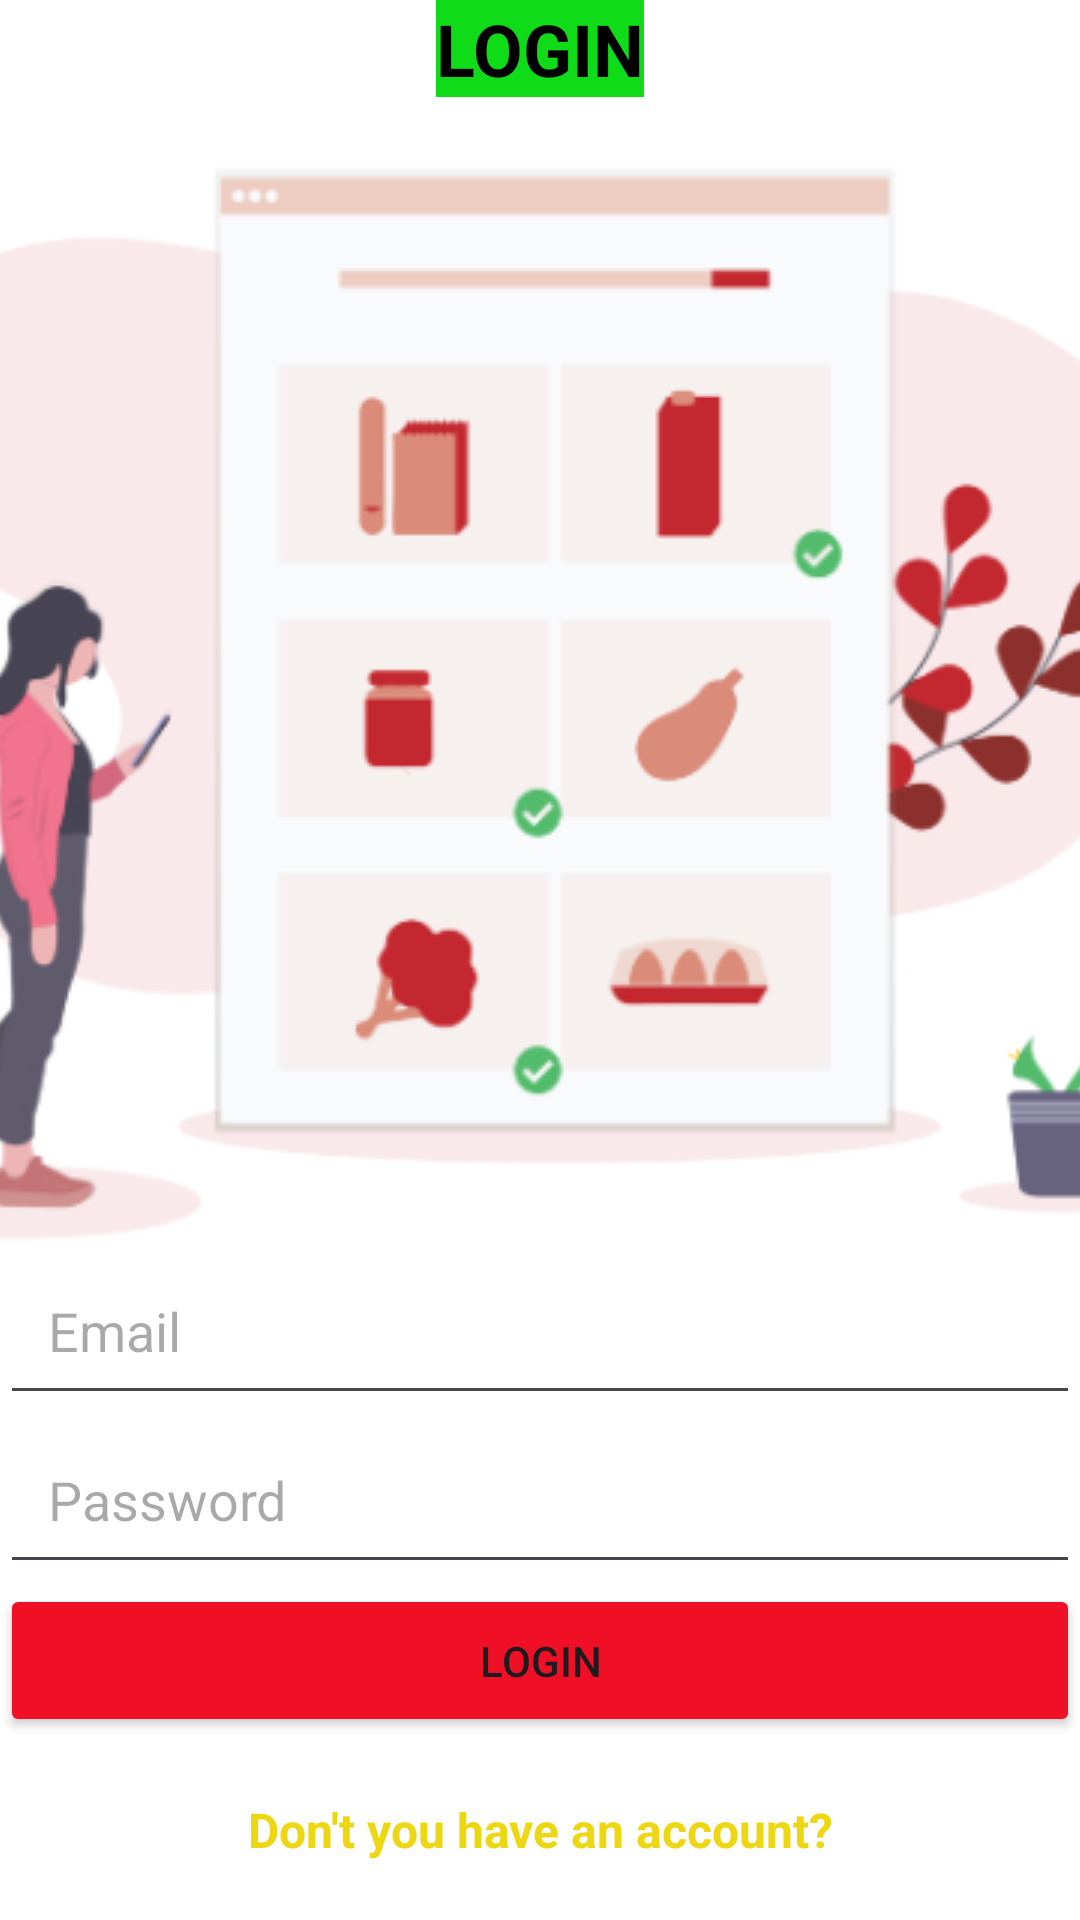

Android layout source for this screen:
<!-- AndroidManifest.xml: application theme Theme.Thriftclothing -->
<!-- res/layout/activity_login_page.xml -->
<?xml version="1.0" encoding="utf-8"?>
<androidx.constraintlayout.widget.ConstraintLayout xmlns:android="http://schemas.android.com/apk/res/android"
    xmlns:app="http://schemas.android.com/apk/res-auto"
    xmlns:tools="http://schemas.android.com/tools"
    android:id="@+id/main"
    android:layout_width="match_parent"
    android:layout_height="match_parent"
    android:background="@color/cardview_light_background"
    tools:context=".LoginPage">

    <TextView
        android:id="@+id/loginHead"
        android:layout_width="wrap_content"
        android:layout_height="wrap_content"
        android:text="LOGIN"
        android:textColor="@color/black"
        android:textSize="24sp"
        android:textStyle="bold"
        android:background="@color/green"
        app:layout_constraintEnd_toEndOf="parent"
        app:layout_constraintStart_toStartOf="parent"
        app:layout_constraintTop_toTopOf="parent"
        app:layout_constraintHorizontal_bias="0.5" />

    <ImageView
        android:id="@+id/imageView2"
        android:layout_width="0dp"
        android:layout_height="wrap_content"
        android:layout_marginTop="20dp"
        app:layout_constraintEnd_toEndOf="parent"
        app:layout_constraintStart_toStartOf="parent"
        app:layout_constraintTop_toBottomOf="@id/loginHead"
        app:srcCompat="@drawable/signupkolagi"
        app:layout_constraintDimensionRatio="16:9"/>

    <EditText
        android:id="@+id/EmailorNumber"
        android:layout_width="0dp"
        android:layout_height="wrap_content"
        android:hint="Email"
        android:inputType="textEmailAddress"
        android:padding="16dp"
        app:layout_constraintEnd_toEndOf="parent"
        app:layout_constraintStart_toStartOf="parent"
        app:layout_constraintTop_toBottomOf="@id/imageView2" />

    <EditText
        android:id="@+id/password"
        android:layout_width="0dp"
        android:layout_height="wrap_content"
        android:hint="Password"
        android:inputType="textPassword"
        android:padding="16dp"
        app:layout_constraintEnd_toEndOf="parent"
        app:layout_constraintStart_toStartOf="parent"
        app:layout_constraintTop_toBottomOf="@id/EmailorNumber" />

    <Button
        android:id="@+id/button"
        android:layout_width="0dp"
        android:layout_height="wrap_content"
        android:text="Login"
        android:backgroundTint="@color/red"
        app:layout_constraintEnd_toEndOf="parent"
        app:layout_constraintStart_toStartOf="parent"
        app:layout_constraintTop_toBottomOf="@id/password"
        android:padding="16dp" />

    <TextView
        android:id="@+id/navigateRegistration"
        android:layout_width="wrap_content"
        android:layout_height="wrap_content"
        android:layout_marginTop="20dp"
        android:clickable="true"
        android:minHeight="48dp"
        android:text="Don't you have an account?"
        android:textColor="@color/light_yellow"
        android:textSize="16sp"
        android:textStyle="bold"
        app:layout_constraintEnd_toEndOf="parent"
        app:layout_constraintStart_toStartOf="parent"
        app:layout_constraintTop_toBottomOf="@id/button" />

</androidx.constraintlayout.widget.ConstraintLayout>
<!-- resources referenced by this layout -->
<resources>
  <color name="black">#FF000000</color>
  <color name="green">#0FDB18</color>
  <color name="light_yellow">#EDD612</color>
  <color name="red">#EF1026</color>
  <!-- drawable signupkolagi: png bitmap (drawable, 39441 bytes) -->
  <style name="Theme.Thriftclothing" parent="Base.Theme.Thriftclothing" />
  <style name="Base.Theme.Thriftclothing" parent="Theme.Material3.DayNight.NoActionBar">
          
          
      </style>
</resources>
